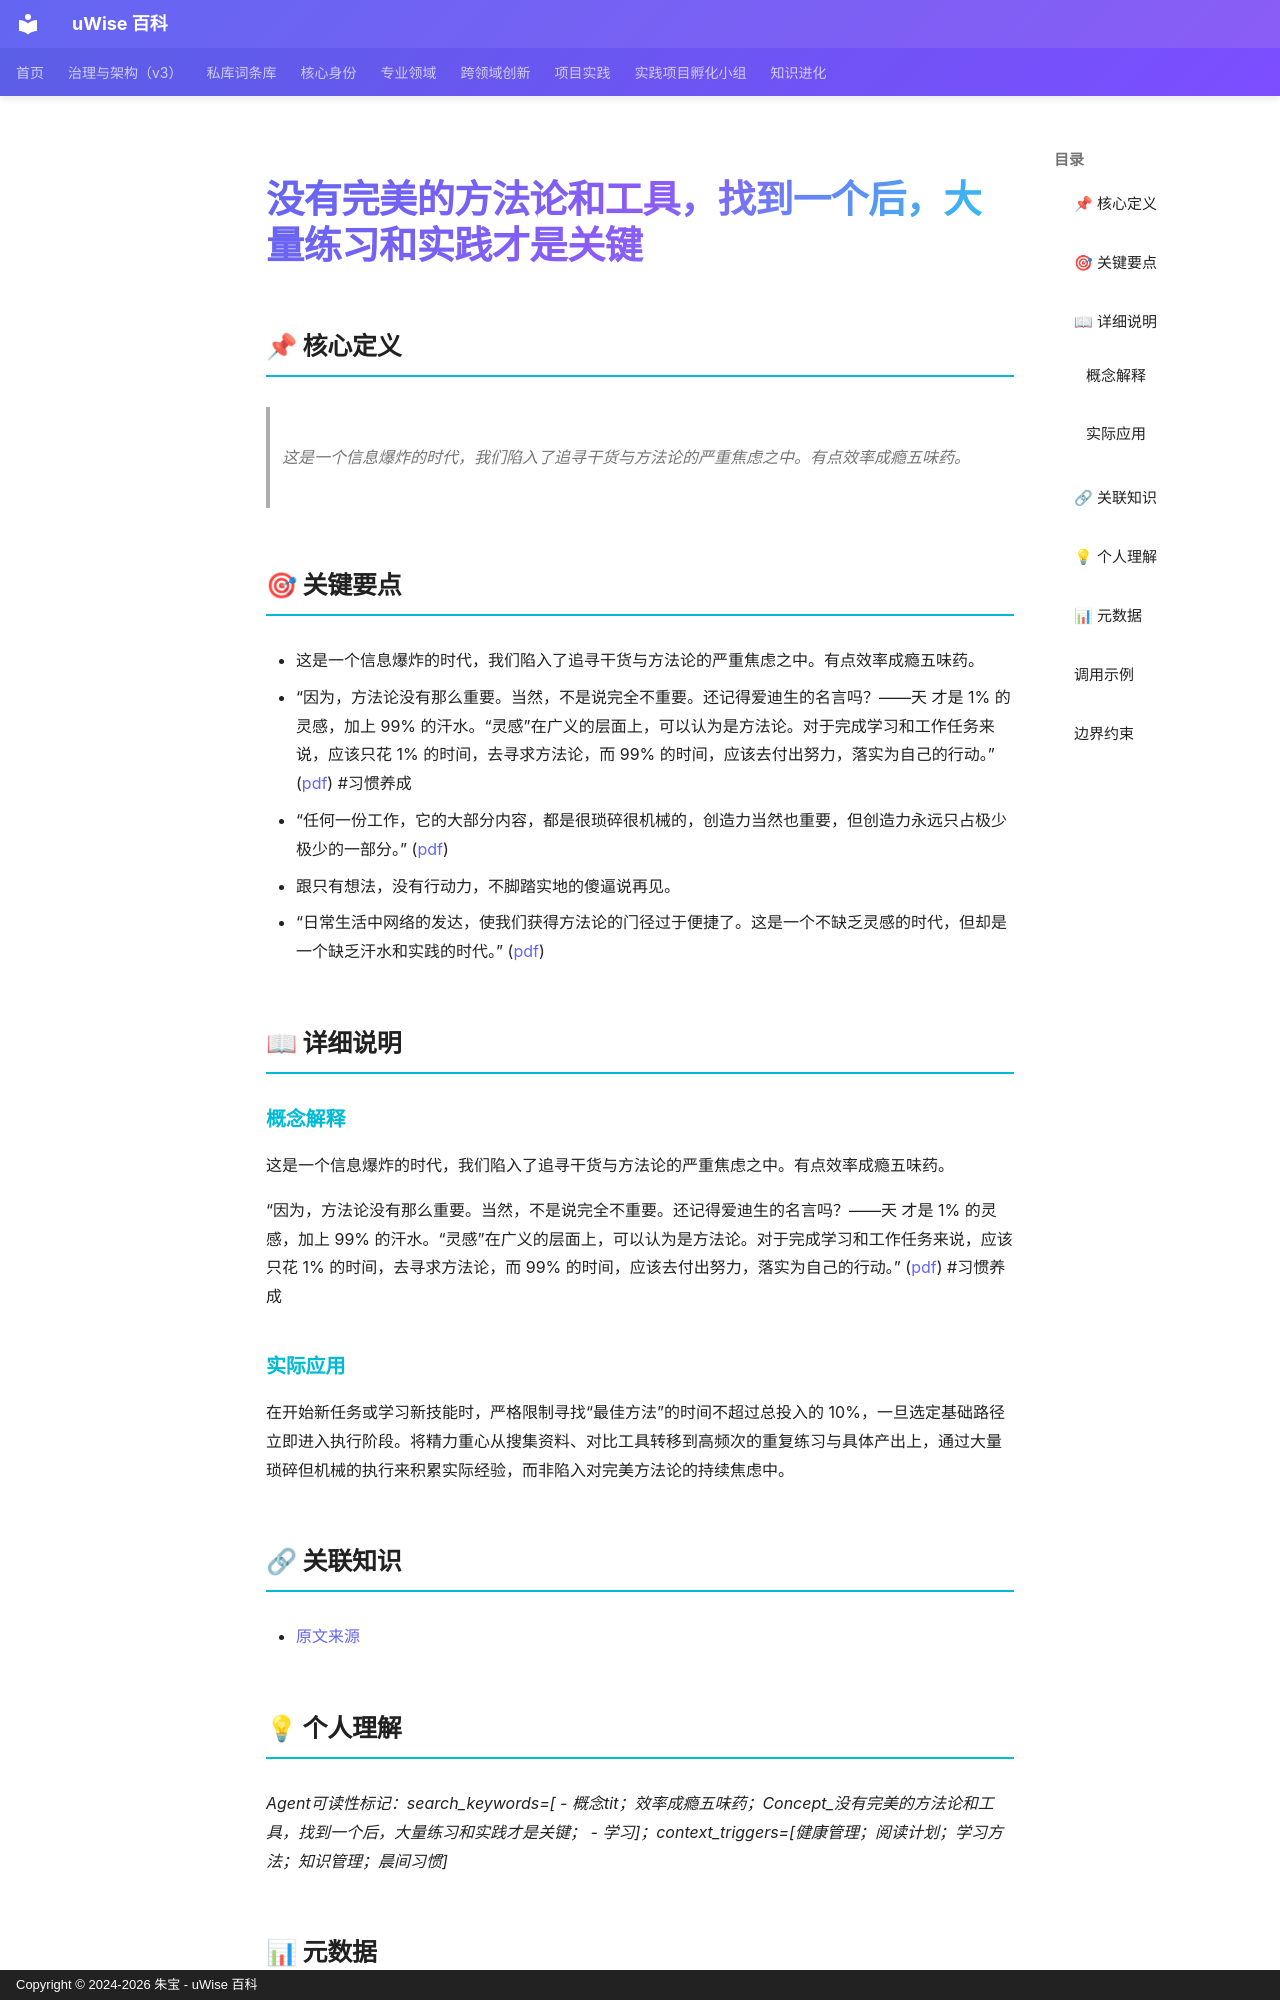

repository: zhubao315/uWise · page: vault-encyclopedia/md-9ec31fd7/index.html · generator: mkdocs · copyright: Copyright © 2024-2026 朱宝 - uWise 百科

---
title: "没有完美的方法论和工具，找到一个后，大量练习和实践才是关键"
description: "这是一个信息爆炸的时代，我们陷入了追寻干货与方法论的严重焦虑之中。有点效率成瘾五味药。"
---

# 没有完美的方法论和工具，找到一个后，大量练习和实践才是关键

## 📌 核心定义

> 这是一个信息爆炸的时代，我们陷入了追寻干货与方法论的严重焦虑之中。有点效率成瘾五味药。

## 🎯 关键要点

- 这是一个信息爆炸的时代，我们陷入了追寻干货与方法论的严重焦虑之中。有点效率成瘾五味药。
- “因为，方法论没有那么重要。当然，不是说完全不重要。还记得爱迪生的名言吗？——天 才是 1% 的灵感，加上 99% 的汗水。“灵感”在广义的层面上，可以认为是方法论。对于完成学习和工作任务来说，应该只花 1% 的时间，去寻求方法论，而 99% 的时间，应该去付出努力，落实为自己的行动。” ([pdf](zotero://open-pdf/library/items/JHAZM8IQ?page=2&annotation=EA4CNR8L)) #习惯养成
- “任何一份工作，它的大部分内容，都是很琐碎很机械的，创造力当然也重要，但创造力永远只占极少极少的一部分。” ([pdf](zotero://open-pdf/library/items/JHAZM8IQ?page=3&annotation=25ZI45XG))
- 跟只有想法，没有行动力，不脚踏实地的傻逼说再见。
- “日常生活中网络的发达，使我们获得方法论的门径过于便捷了。这是一个不缺乏灵感的时代，但却是一个缺乏汗水和实践的时代。” ([pdf](zotero://open-pdf/library/items/JHAZM8IQ?page=3&annotation=WY8WLBZ8))

## 📖 详细说明

### 概念解释
这是一个信息爆炸的时代，我们陷入了追寻干货与方法论的严重焦虑之中。有点效率成瘾五味药。

“因为，方法论没有那么重要。当然，不是说完全不重要。还记得爱迪生的名言吗？——天 才是 1% 的灵感，加上 99% 的汗水。“灵感”在广义的层面上，可以认为是方法论。对于完成学习和工作任务来说，应该只花 1% 的时间，去寻求方法论，而 99% 的时间，应该去付出努力，落实为自己的行动。” ([pdf](zotero://open-pdf/library/items/JHAZM8IQ?page=2&annotation=EA4CNR8L)) #习惯养成


### 实际应用

在开始新任务或学习新技能时，严格限制寻找“最佳方法”的时间不超过总投入的 10%，一旦选定基础路径立即进入执行阶段。将精力重心从搜集资料、对比工具转移到高频次的重复练习与具体产出上，通过大量琐碎但机械的执行来积累实际经验，而非陷入对完美方法论的持续焦虑中。

## 🔗 关联知识

- [原文来源](../md-9ec31fd7/)
